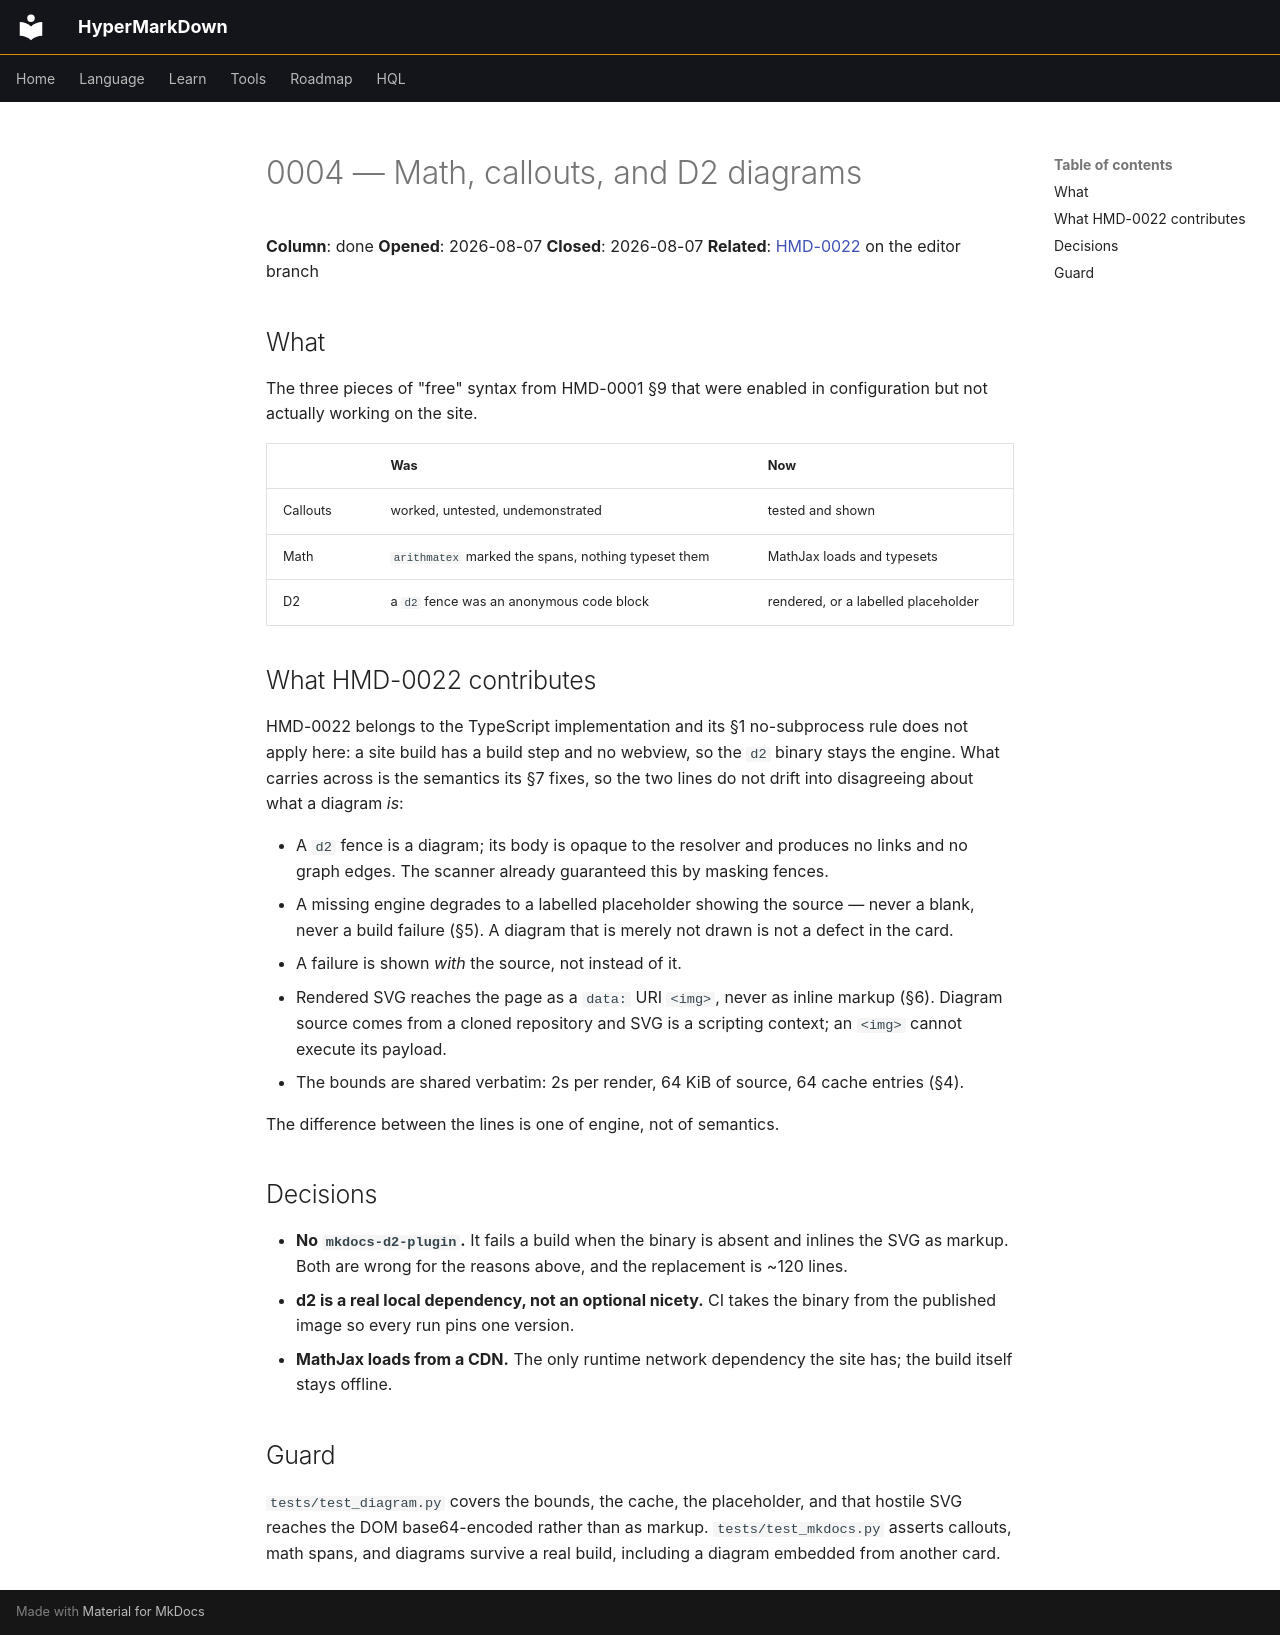

repository: ewiger/hypermarkdown · page: issues/archive/0004-math-callouts-diagrams/index.html · generator: mkdocs

# 0004 — Math, callouts, and D2 diagrams

**Column**: done
**Opened**: 2026-08-07
**Closed**: 2026-08-07
**Related**: [HMD-0022](../../proposals/HMD-0002/README.md) on the editor branch

## What

The three pieces of "free" syntax from HMD-0001 §9 that were enabled in
configuration but not actually working on the site.

| | Was | Now |
| --- | --- | --- |
| Callouts | worked, untested, undemonstrated | tested and shown |
| Math | `arithmatex` marked the spans, nothing typeset them | MathJax loads and typesets |
| D2 | a `d2` fence was an anonymous code block | rendered, or a labelled placeholder |

## What HMD-0022 contributes

HMD-0022 belongs to the TypeScript implementation and its §1 no-subprocess rule does not
apply here: a site build has a build step and no webview, so the `d2` binary
stays the engine. What carries across is the semantics its §7 fixes, so the two
lines do not drift into disagreeing about what a diagram *is*:

- A `d2` fence is a diagram; its body is opaque to the resolver and produces no
  links and no graph edges. The scanner already guaranteed this by masking
  fences.
- A missing engine degrades to a labelled placeholder showing the source — never
  a blank, never a build failure (§5). A diagram that is merely not drawn is not
  a defect in the card.
- A failure is shown *with* the source, not instead of it.
- Rendered SVG reaches the page as a `data:` URI `<img>`, never as inline markup
  (§6). Diagram source comes from a cloned repository and SVG is a scripting
  context; an `<img>` cannot execute its payload.
- The bounds are shared verbatim: 2s per render, 64 KiB of source, 64 cache
  entries (§4).

The difference between the lines is one of engine, not of semantics.

## Decisions

- **No `mkdocs-d2-plugin`.** It fails a build when the binary is absent and
  inlines the SVG as markup. Both are wrong for the reasons above, and the
  replacement is ~120 lines.
- **d2 is a real local dependency, not an optional nicety.** CI takes the binary
  from the published image so every run pins one version.
- **MathJax loads from a CDN.** The only runtime network dependency the site
  has; the build itself stays offline.

## Guard

`tests/test_diagram.py` covers the bounds, the cache, the placeholder, and that
hostile SVG reaches the DOM base64-encoded rather than as markup.
`tests/test_mkdocs.py` asserts callouts, math spans, and diagrams survive a real
build, including a diagram embedded from another card.
